Dataset: spectrograms (GitHub, eerhs/GuitarNeXt). Classes: blues, classical, country, disco, hip-hop, jazz, metal, pop, reggae, rock.

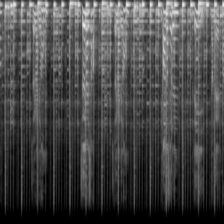
Label: blues

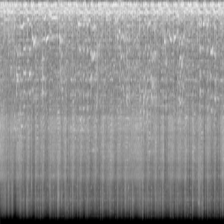
Label: metal

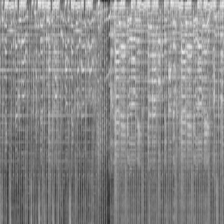
Label: pop

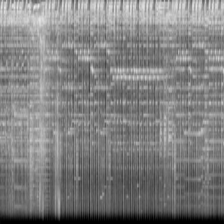
Label: disco

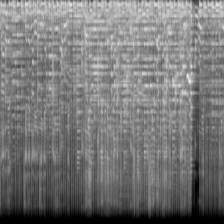
Label: country

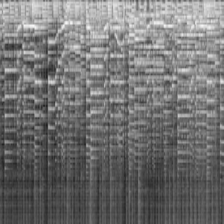
Label: jazz
